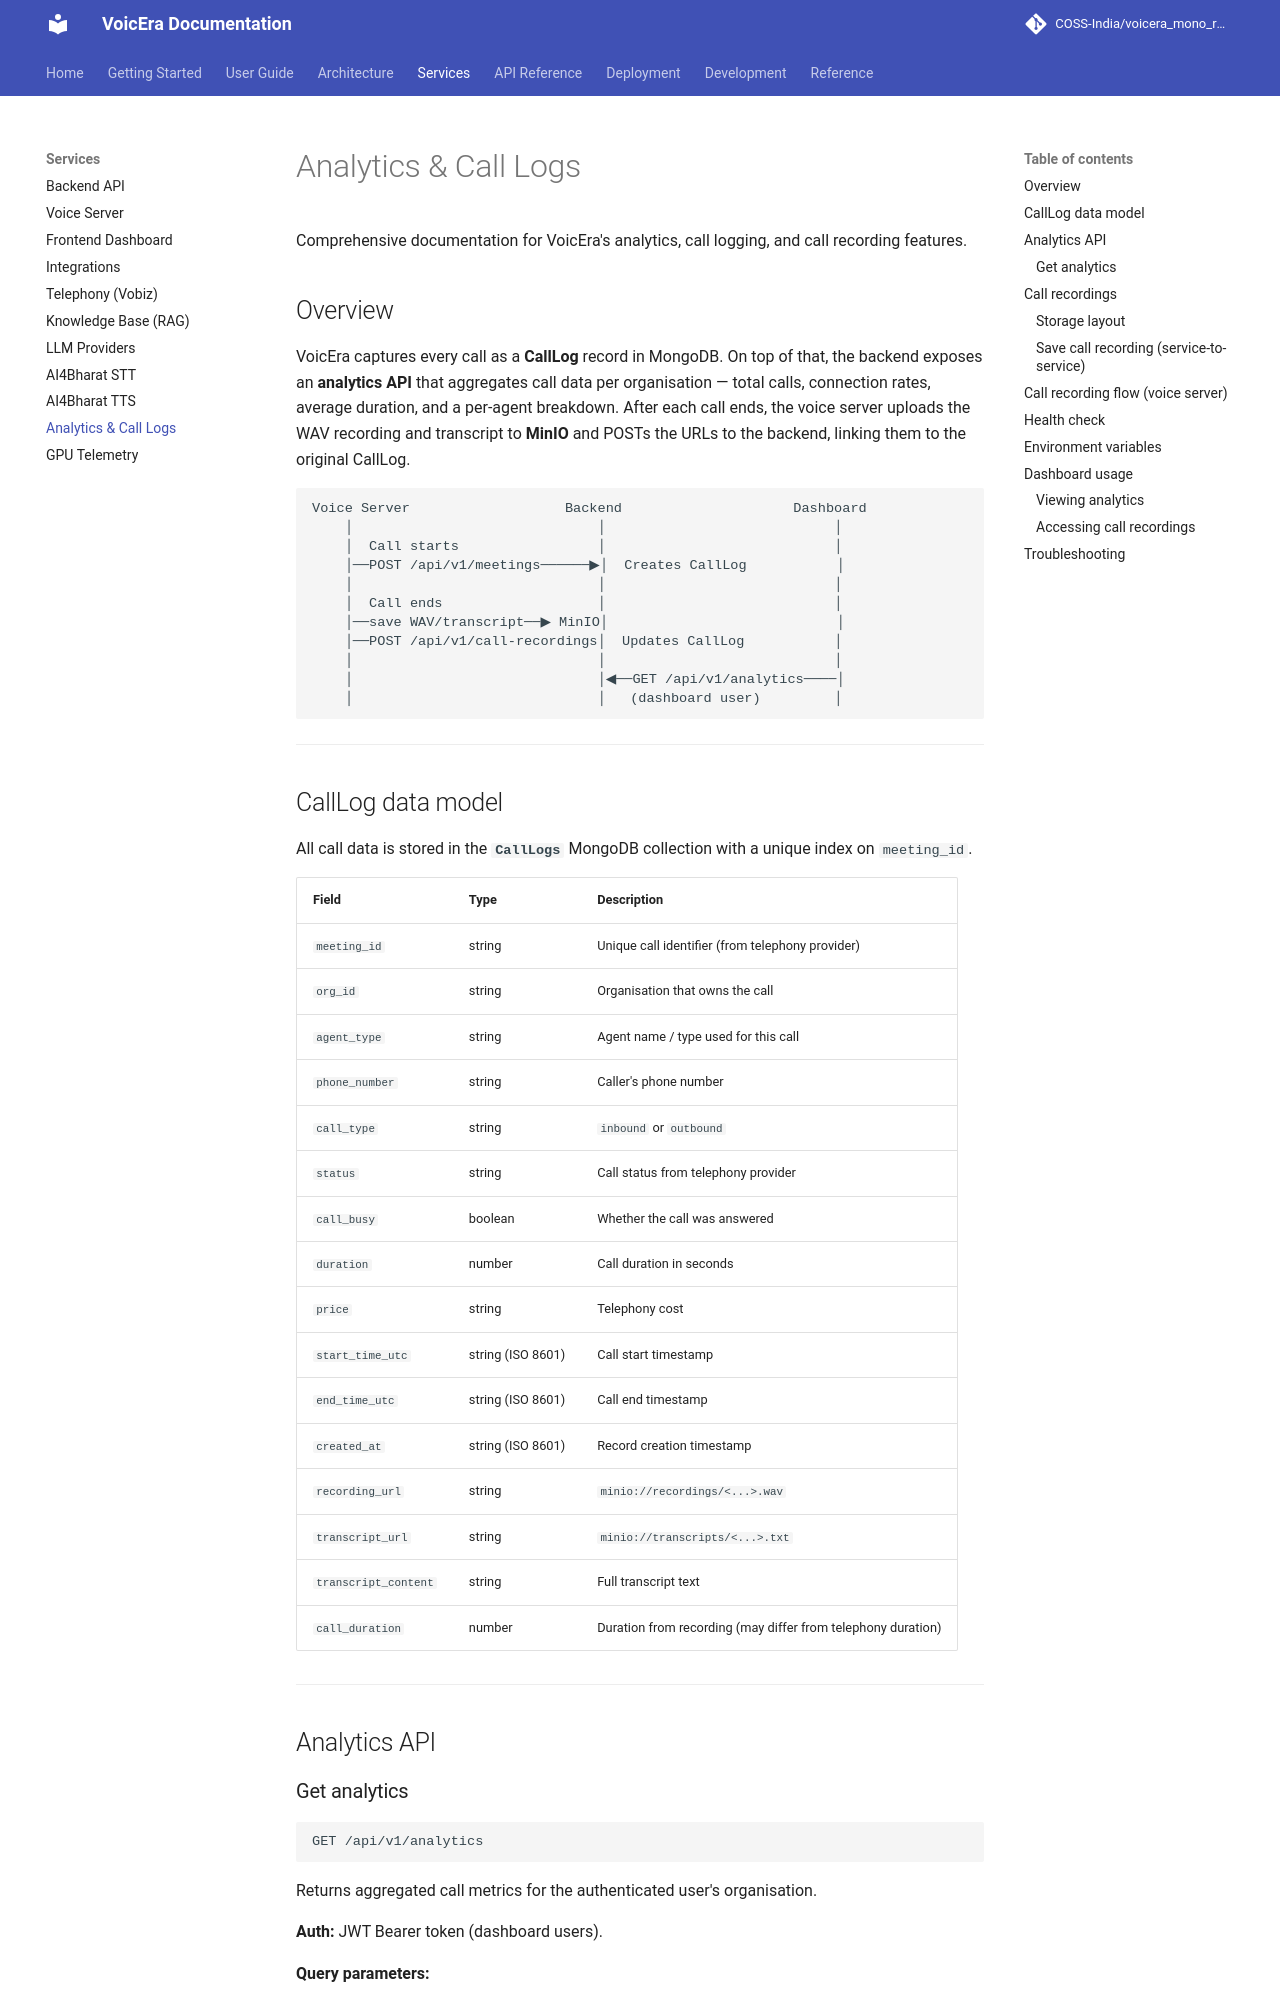

repository: PRANABraight/voicera_mono_repository · page: services/analytics/index.html · generator: mkdocs

# Analytics & Call Logs

Comprehensive documentation for VoicEra's analytics, call logging, and call recording features.

## Overview

VoicEra captures every call as a **CallLog** record in MongoDB. On top of that, the backend exposes an **analytics API** that aggregates call data per organisation — total calls, connection rates, average duration, and a per-agent breakdown. After each call ends, the voice server uploads the WAV recording and transcript to **MinIO** and POSTs the URLs to the backend, linking them to the original CallLog.

```
Voice Server                   Backend                     Dashboard
    │                              │                            │
    │  Call starts                 │                            │
    │──POST /api/v1/meetings──────▶│  Creates CallLog           │
    │                              │                            │
    │  Call ends                   │                            │
    │──save WAV/transcript──▶ MinIO│                            │
    │──POST /api/v1/call-recordings│  Updates CallLog           │
    │                              │                            │
    │                              │◀──GET /api/v1/analytics────│
    │                              │   (dashboard user)         │
```

---
